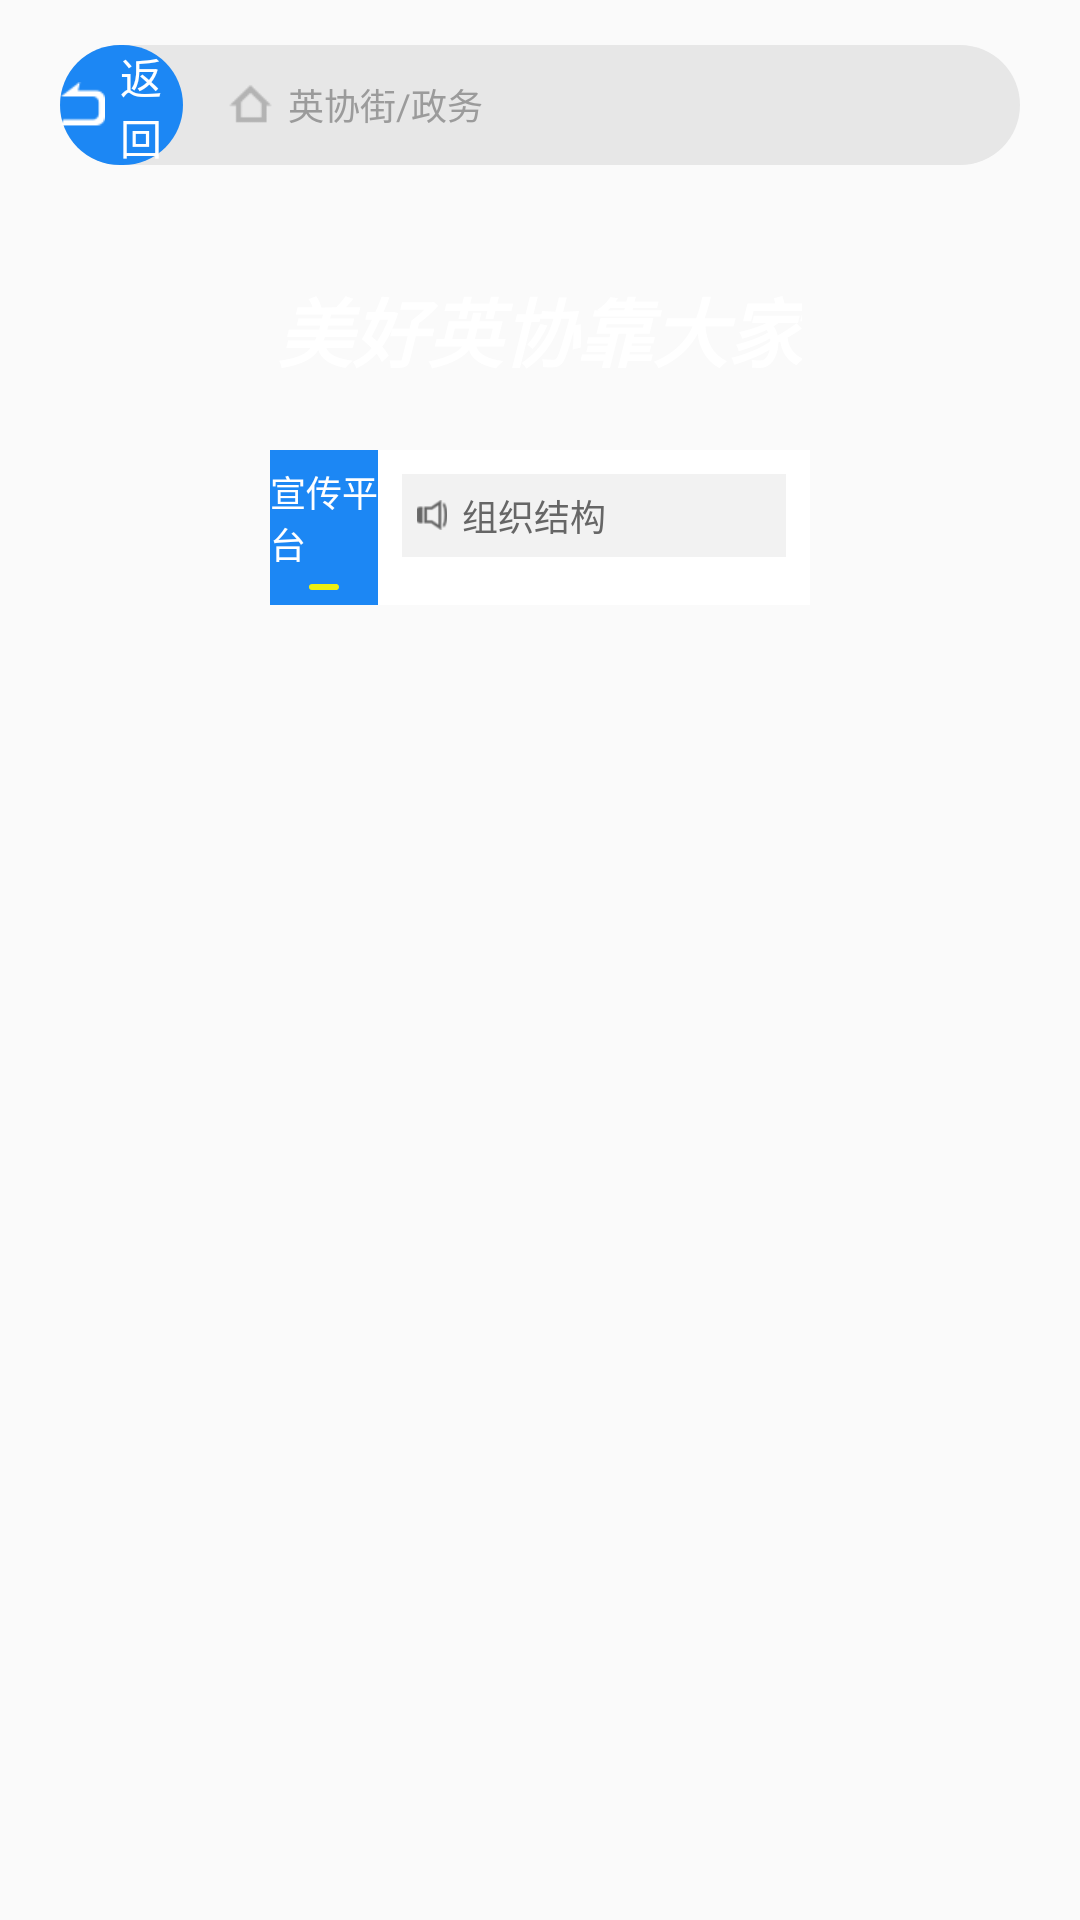

Reconstruct the res/layout file that produces this screen, plus the resources it refers to.
<!-- AndroidManifest.xml: application theme AppTheme -->
<!-- res/layout/activity_public_news.xml -->
<?xml version="1.0" encoding="utf-8"?>
<LinearLayout xmlns:android="http://schemas.android.com/apk/res/android"
    android:layout_width="match_parent"
    android:layout_height="match_parent"
    android:orientation="vertical">

    <include layout="@layout/inclue_web_title" />

    <LinearLayout
        android:layout_width="match_parent"
        android:layout_height="match_parent"
        android:background="@drawable/ic_online_bg">

        <View
            android:layout_width="0dp"
            android:layout_height="match_parent"
            android:layout_weight="2" />
        <androidx.core.widget.NestedScrollView
            android:layout_width="0dp"
            android:layout_height="match_parent"
            android:layout_weight="4">

            <LinearLayout
                android:layout_width="match_parent"
                android:layout_height="match_parent"
                android:orientation="vertical">

                <RelativeLayout
                    android:layout_width="match_parent"
                    android:layout_height="80dp">

                    <TextView
                        android:layout_width="wrap_content"
                        android:layout_height="wrap_content"
                        android:layout_centerInParent="true"
                        android:text="美好英协靠大家"
                        android:textColor="@color/white"
                        android:textSize="25sp"
                        android:textStyle="bold|italic" />
                </RelativeLayout>

                <LinearLayout
                    android:layout_width="match_parent"
                    android:layout_height="match_parent"
                    android:orientation="horizontal">

                    <LinearLayout
                        android:layout_width="0dp"
                        android:layout_height="match_parent"
                        android:layout_weight="1"
                        android:background="#1C87F4"
                        android:gravity="center_horizontal"
                        android:orientation="vertical">

                        <TextView
                            android:layout_width="wrap_content"
                            android:layout_height="wrap_content"
                            android:layout_marginTop="5dp"
                            android:layout_marginBottom="5dp"
                            android:text="宣传平台"
                            android:textColor="@color/white"
                            android:textSize="12sp" />

                        <View
                            android:layout_width="10dp"
                            android:layout_height="2dp"
                            android:layout_marginBottom="5dp"
                            android:background="@drawable/shape_open_title_yel" />

                        <androidx.recyclerview.widget.RecyclerView
                            android:id="@+id/recycle_title"
                            android:layout_width="match_parent"
                            android:layout_height="match_parent" />
                    </LinearLayout>

                    <LinearLayout
                        android:layout_width="0dp"
                        android:layout_height="match_parent"
                        android:layout_weight="4"
                        android:background="#FFFFFF"
                        android:orientation="vertical">

                        <LinearLayout
                            android:layout_width="match_parent"
                            android:layout_height="wrap_content"
                            android:layout_margin="8dp"
                            android:background="#f2f2f2"
                            android:gravity="center_vertical"
                            android:padding="5dp">

                            <ImageView
                                android:layout_width="10dp"
                                android:layout_height="10dp"
                                android:scaleType="fitXY"
                                android:src="@mipmap/list_nav_icon" />

                            <TextView
                                android:id="@+id/tv_mes_title"
                                android:layout_width="wrap_content"
                                android:layout_height="wrap_content"
                                android:layout_marginLeft="5dp"
                                android:text="组织结构"
                                android:textColor="@color/cl666"
                                android:textSize="12sp" />
                        </LinearLayout>

                        <androidx.recyclerview.widget.RecyclerView
                            android:id="@+id/recycle_pub_mes"
                            android:layout_width="match_parent"
                            android:layout_height="match_parent"
                            android:layout_marginBottom="8dp" />
                    </LinearLayout>

                </LinearLayout>
                <View
                    android:background="@color/white"
                    android:layout_width="0dp"
                    android:layout_height="0dp"
                    android:layout_weight="1"/>
            </LinearLayout>
        </androidx.core.widget.NestedScrollView>


        <View
            android:layout_width="0dp"
            android:layout_height="match_parent"
            android:layout_weight="2" />
    </LinearLayout>

</LinearLayout>
<!-- res/layout/inclue_web_title.xml (included above) -->
<?xml version="1.0" encoding="utf-8"?>
<LinearLayout xmlns:android="http://schemas.android.com/apk/res/android"
    android:layout_width="match_parent"
    android:layout_height="40dp"
    android:layout_marginLeft="20dp"
    android:layout_marginTop="15dp"
    android:layout_marginRight="20dp"
    android:layout_marginBottom="15dp"
    android:background="@drawable/shape_bg_web_title">


    <LinearLayout
        android:id="@+id/llBack"
        android:gravity="center"
        android:background="@drawable/shape_bg_web_back"
        android:layout_width="0dp"
        android:layout_weight="1.5"
        android:layout_height="match_parent">
        <ImageView
            android:src="@mipmap/icon_back_to_index"
            android:layout_width="15dp"
            android:layout_height="15dp"
            android:layout_marginRight="5dp"/>
        <TextView
            android:textSize="14sp"
            android:textColor="@color/white"
            android:text="返回"
            android:layout_width="wrap_content"
            android:layout_height="wrap_content"/>

    </LinearLayout>
    <LinearLayout
        android:layout_marginLeft="15dp"
        android:gravity="center_vertical"
        android:layout_width="wrap_content"
        android:layout_height="match_parent">
        <ImageView
            android:layout_marginRight="5dp"
            android:src="@mipmap/icon_crumb_home"
            android:layout_width="15dp"
            android:layout_height="15dp"/>
        <TextView
            android:id="@+id/tvPath"
            android:textColor="@color/tvHintColor"
            android:textSize="12sp"
            android:text="英协街/政务"
            android:layout_width="wrap_content"
            android:layout_height="wrap_content"/>
    </LinearLayout>

    <View
        android:layout_weight="6.5"
        android:layout_width="0dp"
        android:layout_height="0dp"/>
</LinearLayout>
<!-- resources referenced by this layout -->
<resources>
  <color name="cl666">#666666</color>
  <color name="tvHintColor">#9B9B9B</color>
  <color name="white">#ffffff</color>
  <!-- drawable shape_bg_web_back (drawable) -->
  <?xml version="1.0" encoding="utf-8"?>
  <shape xmlns:android="http://schemas.android.com/apk/res/android">
  
      <corners android:radius="20dp"/>
      <solid android:color="@color/title_blue"/>
  </shape>
  <!-- drawable shape_bg_web_title (drawable) -->
  <?xml version="1.0" encoding="utf-8"?>
  <shape xmlns:android="http://schemas.android.com/apk/res/android">
  
      <corners android:radius="30dp"/>
      <solid android:color="@color/lineColor"/>
  </shape>
  <!-- drawable shape_open_title_yel (drawable) -->
  <?xml version="1.0" encoding="utf-8"?>
  <shape xmlns:android="http://schemas.android.com/apk/res/android">
      <solid android:color="#ffecef11" />
      <corners android:topLeftRadius="1dp" android:topRightRadius="1dp" android:bottomLeftRadius="1dp" android:bottomRightRadius="1dp" />
  
  </shape>
  <!-- mipmap icon_back_to_index: png bitmap (mipmap-xxhdpi, 1209 bytes) -->
  <!-- mipmap icon_crumb_home: png bitmap (mipmap-xxhdpi, 1319 bytes) -->
  <!-- mipmap list_nav_icon: png bitmap (mipmap-xxhdpi, 1451 bytes) -->
  <style name="AppTheme" parent="Theme.AppCompat.Light.DarkActionBar">
          
          <item name="colorPrimary">@color/colorPrimary</item>
          <item name="colorPrimaryDark">@color/colorPrimaryDark</item>
          <item name="colorAccent">@color/colorAccent</item>
      </style>
  <color name="title_blue">#1C87F4</color>
  <color name="lineColor">#E7E7E7</color>
  <color name="colorPrimary">#6200EE</color>
  <color name="colorPrimaryDark">#3700B3</color>
  <color name="colorAccent">#03DAC5</color>
</resources>
